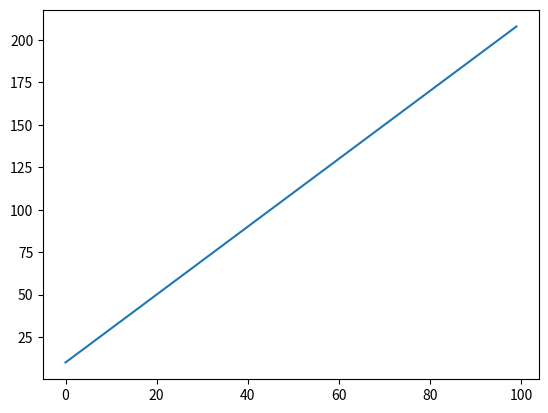

Write the Python code that produced this figure.
import matplotlib.pyplot as plt
import numpy as np

y = []
for x in range(100):
    y.append(x*2 + 10)

y = np.array(y)

plt.plot(y)
plt.show()